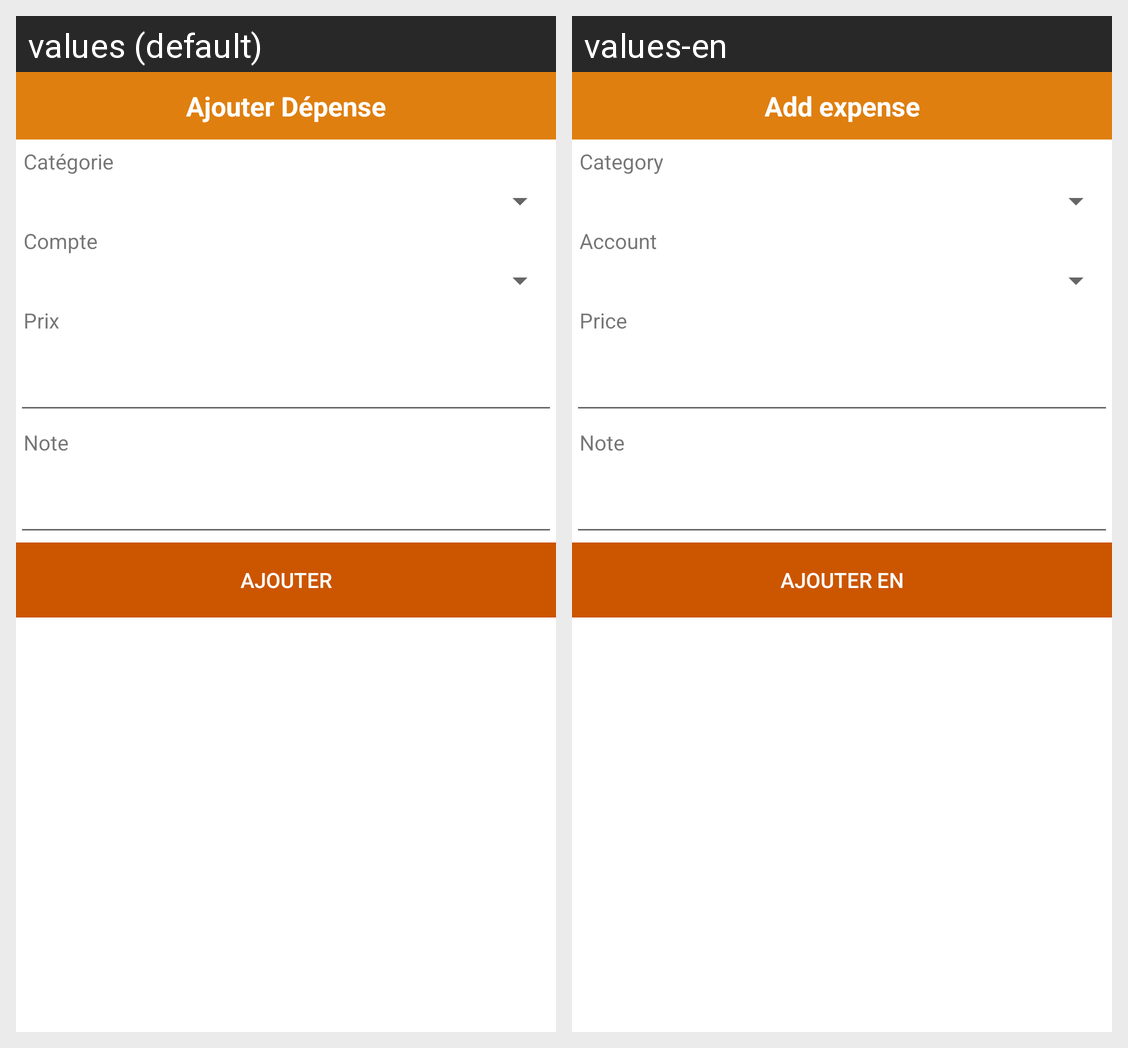

Translations of the strings shown on this Android screen, per locale in the grid:
Android screen res/layout/depense.xml rendered under 2 locales, left to right: values (default), values-en. Device: Nexus 5 (rendered at 1080×1920; each locale shown at half size, 540×960, under a caption strip naming it); theme AppTheme.
Strings drawn on this screen, with the default value and each locale's value (text and hints the layout hard-codes, and strings that could not be matched under every locale, appear in the picture but are not listed):

ajouter_depense
  values: Ajouter Dépense
  values-en: Add expense

titre_categorie
  values: Catégorie
  values-en: Category

titre_compte
  values: Compte
  values-en: Account

titre_PRIX
  values: Prix
  values-en: Price

titre_note
  values: Note
  values-en: Note

btnajouter
  values: Ajouter
  values-en: Ajouter En
